Run: headless pygame with SDL's dummy video driver; simulated clock (each Clock.tick advances the game by its frame time, no real sleeping); random seed 0; keys injected as events and as key.get_pressed() state; no mouse input.
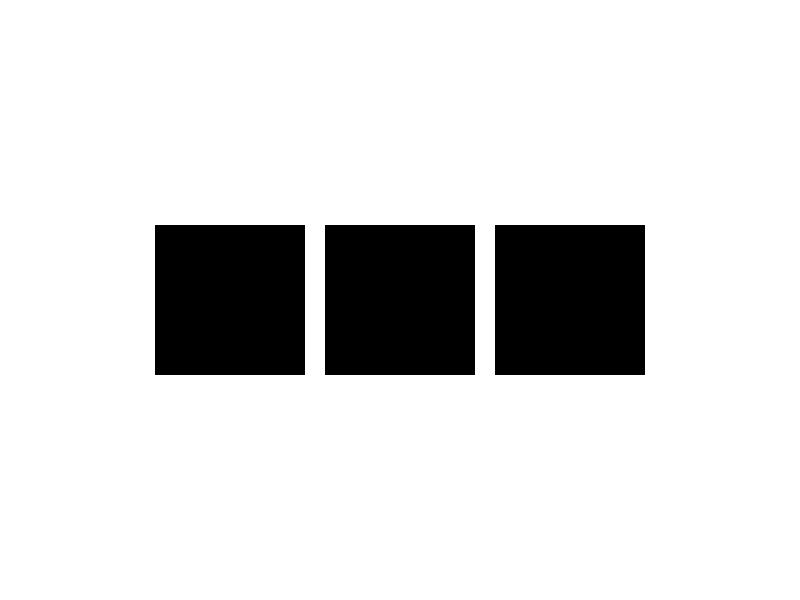
Frame 1 of 4 · flips 1–60 · no input
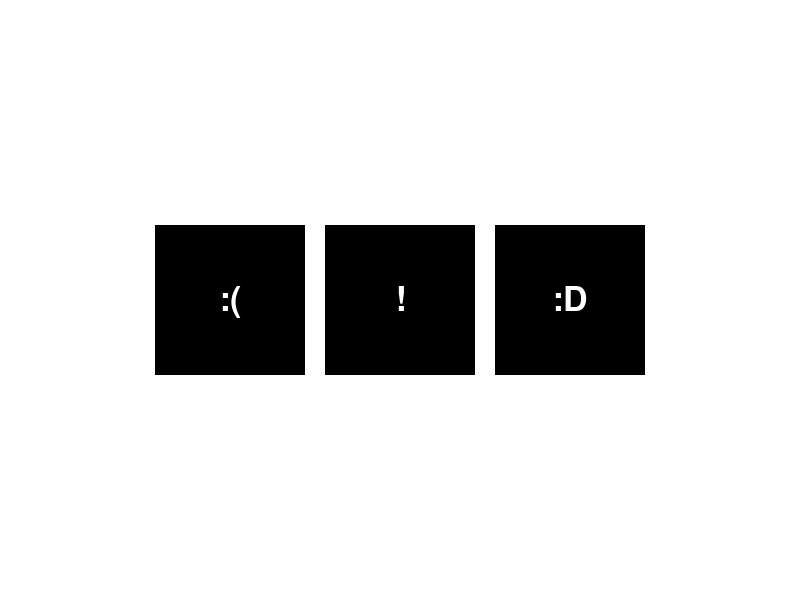
Frame 2 of 4 · flips 61–180 · tapped SPACE, RETURN · held RIGHT (→), D
Frame 3 of 4 · flips 181–300 · held DOWN (↓), S · screen unchanged from frame 2, image omitted
Frame 4 of 4 · flips 301–420 · held LEFT (←), A, UP (↑), W · screen unchanged from frame 3, image omitted

The pygame program that drew these frames:

import pygame
import random
import time

# Initialize Pygame
pygame.init()

# Set up the display
screen_width, screen_height = 800, 600
screen = pygame.display.set_mode((screen_width, screen_height))
pygame.display.set_caption("Emoji Slot Machine")

# Define emojis
emojis = [":)", ":D", ":(", ":O", ":P", ":3", ";)", "!"]

# Define colors
WHITE = (255, 255, 255)
BLACK = (0, 0, 0)

# Define fonts
font = pygame.font.SysFont(None, 50)

# Define slot machine parameters
slot_width = 150
slot_height = 150
slot_margin = 20

# Create slots
slots = []
for i in range(3):
    x = (screen_width - (slot_width * 3 + slot_margin * 2)) / 2 + (slot_width + slot_margin) * i
    y = (screen_height - slot_height) / 2
    slots.append(pygame.Rect(x, y, slot_width, slot_height))

# Spin the slots
def spin_slots():
    return [random.choice(emojis) for _ in range(3)]

# Game loop
running = True
spinning = False
spin_count = 0
result = []

while running:
    for event in pygame.event.get():
        if event.type == pygame.QUIT:
            running = False

        if event.type == pygame.KEYDOWN:
            if event.key == pygame.K_SPACE and not spinning:
                spin_count = 0
                spinning = True

    if spinning:
        if spin_count < 8:
            result = spin_slots()
            spin_count += 1
        else:
            spinning = False

    # Clear the screen
    screen.fill(WHITE)

    # Draw the slots
    for slot in slots:
        pygame.draw.rect(screen, BLACK, slot)

    # Draw the emojis
    if spinning:
        for i in range(len(slots)):
            emoji_text = font.render(random.choice(emojis), True, WHITE)
            emoji_rect = emoji_text.get_rect(center=slots[i].center)
            screen.blit(emoji_text, emoji_rect)
    elif result:
        for i in range(len(result)):
            emoji_text = font.render(result[i], True, WHITE)
            emoji_rect = emoji_text.get_rect(center=slots[i].center)
            screen.blit(emoji_text, emoji_rect)

    # Update the display
    pygame.display.update()

    # Delay to control spinning speed
    pygame.time.delay(100)

# Quit the game
pygame.quit()
